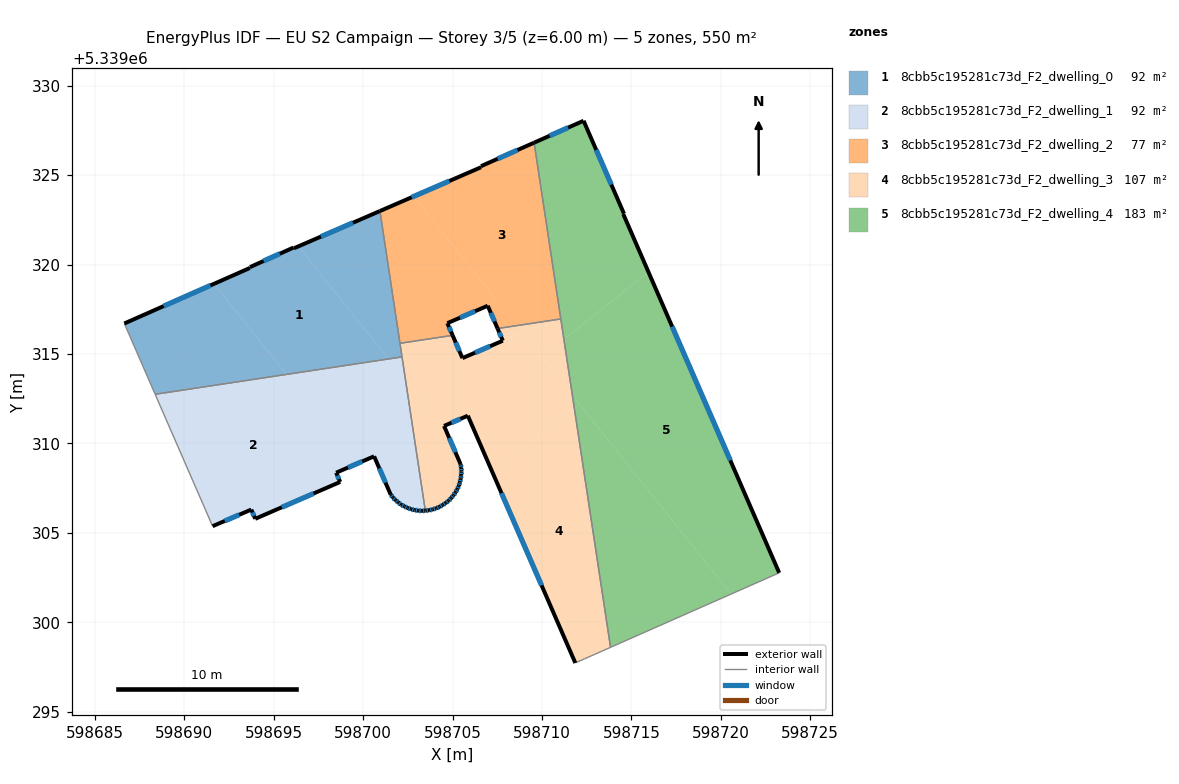
=== STOREY PLAN SPEC (per zone: floor XY polygon, exterior-wall plan segments, windows/doors) ===
zone 1: 8cbb5c195281c73d_F2_dwelling_0  (91.6 m²)
  floor: (598696.38, 5339321.02) (598701.41, 5339314.72) (598695.71, 5339313.86) (598691.66, 5339318.92) (598693.66, 5339319.81) (598693.67, 5339319.86) (598696.10, 5339320.95) (598696.13, 5339320.91)
  floor: (598691.66, 5339318.92) (598695.71, 5339313.86) (598688.37, 5339312.75) (598686.64, 5339316.70)
  floor: (598700.94, 5339322.99) (598702.17, 5339314.83) (598701.41, 5339314.72) (598696.38, 5339321.02)
  exterior wall: (598696.10, 5339320.95) – (598693.67, 5339319.86)  [2.7 m]
    window: (598695.34, 5339320.61) – (598694.43, 5339320.20)  [1.1 m²]
  exterior wall: (598696.13, 5339320.91) – (598696.10, 5339320.95)  [0.0 m]
  exterior wall: (598700.94, 5339322.99) – (598696.13, 5339320.91)  [5.2 m]
    window: (598699.43, 5339322.34) – (598697.64, 5339321.56)  [2.2 m²]
  exterior wall: (598693.66, 5339319.81) – (598686.64, 5339316.70)  [7.7 m]
    window: (598691.46, 5339318.83) – (598688.84, 5339317.68)  [3.2 m²]
  exterior wall: (598693.67, 5339319.86) – (598693.66, 5339319.81)  [0.1 m]
  interior walls: 4
zone 2: 8cbb5c195281c73d_F2_dwelling_1  (91.6 m²)
  floor: (598695.71, 5339313.86) (598699.68, 5339308.88) (598698.49, 5339308.36) (598698.72, 5339307.84) (598693.96, 5339305.78) (598693.74, 5339306.30) (598691.58, 5339305.37) (598688.37, 5339312.75)
  floor: (598702.37, 5339313.51) (598703.47, 5339306.24) (598703.28, 5339306.22) (598703.07, 5339306.24) (598702.87, 5339306.27) (598702.67, 5339306.32) (598702.48, 5339306.39) (598702.30, 5339306.48) (598702.12, 5339306.57) (598701.96, 5339306.70) (598701.80, 5339306.83) (598701.66, 5339306.98) (598701.54, 5339307.13) (598700.61, 5339309.28) (598699.68, 5339308.88) (598695.71, 5339313.86) (598701.41, 5339314.72)
  floor: (598702.17, 5339314.83) (598702.37, 5339313.51) (598701.41, 5339314.72)
  exterior wall: (598702.48, 5339306.39) – (598702.67, 5339306.32)  [0.2 m]
    window: (598702.54, 5339306.37) – (598702.61, 5339306.35)  [0.1 m²]
  exterior wall: (598702.30, 5339306.48) – (598702.48, 5339306.39)  [0.2 m]
    window: (598702.36, 5339306.45) – (598702.42, 5339306.42)  [0.1 m²]
  exterior wall: (598702.12, 5339306.57) – (598702.30, 5339306.48)  [0.2 m]
    window: (598702.18, 5339306.54) – (598702.24, 5339306.51)  [0.1 m²]
  exterior wall: (598701.96, 5339306.70) – (598702.12, 5339306.57)  [0.2 m]
    window: (598702.01, 5339306.66) – (598702.07, 5339306.61)  [0.1 m²]
  exterior wall: (598701.80, 5339306.83) – (598701.96, 5339306.70)  [0.2 m]
    window: (598701.85, 5339306.79) – (598701.91, 5339306.74)  [0.1 m²]
  exterior wall: (598701.66, 5339306.98) – (598701.80, 5339306.83)  [0.2 m]
    window: (598701.71, 5339306.93) – (598701.76, 5339306.88)  [0.1 m²]
  exterior wall: (598701.54, 5339307.13) – (598701.66, 5339306.98)  [0.2 m]
    window: (598701.58, 5339307.08) – (598701.62, 5339307.03)  [0.1 m²]
  exterior wall: (598700.61, 5339309.28) – (598701.54, 5339307.13)  [2.3 m]
    window: (598700.90, 5339308.61) – (598701.25, 5339307.81)  [1.0 m²]
  exterior wall: (598698.49, 5339308.36) – (598700.61, 5339309.28)  [2.3 m]
    window: (598699.15, 5339308.65) – (598699.95, 5339308.99)  [1.0 m²]
  exterior wall: (598698.72, 5339307.84) – (598698.49, 5339308.36)  [0.6 m]
    window: (598698.64, 5339308.01) – (598698.56, 5339308.20)  [0.2 m²]
  exterior wall: (598693.96, 5339305.78) – (598698.72, 5339307.84)  [5.2 m]
    window: (598695.45, 5339306.43) – (598697.23, 5339307.20)  [2.2 m²]
  exterior wall: (598693.74, 5339306.30) – (598693.96, 5339305.78)  [0.6 m]
    window: (598693.81, 5339306.14) – (598693.89, 5339305.94)  [0.2 m²]
  exterior wall: (598691.58, 5339305.37) – (598693.74, 5339306.30)  [2.4 m]
    window: (598692.26, 5339305.66) – (598693.07, 5339306.01)  [1.0 m²]
  exterior wall: (598703.28, 5339306.22) – (598703.47, 5339306.24)  [0.2 m]
    window: (598703.34, 5339306.23) – (598703.41, 5339306.23)  [0.1 m²]
  exterior wall: (598703.07, 5339306.24) – (598703.28, 5339306.22)  [0.2 m]
    window: (598703.14, 5339306.24) – (598703.22, 5339306.23)  [0.1 m²]
  exterior wall: (598702.87, 5339306.27) – (598703.07, 5339306.24)  [0.2 m]
    window: (598702.94, 5339306.26) – (598703.01, 5339306.25)  [0.1 m²]
  exterior wall: (598702.67, 5339306.32) – (598702.87, 5339306.27)  [0.2 m]
    window: (598702.74, 5339306.31) – (598702.81, 5339306.29)  [0.1 m²]
  interior walls: 3
zone 3: 8cbb5c195281c73d_F2_dwelling_2  (76.6 m²)
  floor: (598709.56, 5339326.81) (598711.05, 5339316.96) (598707.51, 5339316.42) (598706.96, 5339317.70) (598707.51, 5339317.93) (598702.82, 5339323.81) (598706.59, 5339325.44) (598706.59, 5339325.50)
  floor: (598702.82, 5339323.81) (598707.51, 5339317.93) (598704.71, 5339316.72) (598705.00, 5339316.04) (598702.06, 5339315.60) (598700.94, 5339322.99)
  exterior wall: (598709.56, 5339326.82) – (598706.59, 5339325.50)  [3.2 m]
    window: (598708.63, 5339326.40) – (598707.52, 5339325.91)  [1.4 m²]
  exterior wall: (598706.96, 5339317.70) – (598707.51, 5339316.42)  [1.4 m]
    window: (598707.14, 5339317.30) – (598707.34, 5339316.82)  [0.6 m²]
  exterior wall: (598704.71, 5339316.72) – (598706.96, 5339317.70)  [2.5 m]
    window: (598705.41, 5339317.03) – (598706.26, 5339317.39)  [1.0 m²]
  exterior wall: (598705.00, 5339316.04) – (598704.71, 5339316.72)  [0.7 m]
    window: (598704.91, 5339316.26) – (598704.80, 5339316.51)  [0.3 m²]
  exterior wall: (598706.59, 5339325.44) – (598700.94, 5339322.99)  [6.2 m]
    window: (598704.82, 5339324.67) – (598702.71, 5339323.76)  [2.6 m²]
  exterior wall: (598706.59, 5339325.50) – (598706.59, 5339325.44)  [0.1 m]
  interior walls: 4
zone 4: 8cbb5c195281c73d_F2_dwelling_3  (106.6 m²)
  floor: (598711.80, 5339312.03) (598713.83, 5339298.60) (598712.38, 5339297.95) (598711.86, 5339297.72) (598707.23, 5339308.38)
  floor: (598708.89, 5339316.21) (598711.70, 5339312.69) (598711.80, 5339312.03) (598707.23, 5339308.38) (598705.85, 5339311.55) (598704.52, 5339310.98) (598704.66, 5339310.64) (598702.37, 5339313.51) (598702.06, 5339315.60) (598705.00, 5339316.04) (598705.55, 5339314.77)
  floor: (598711.22, 5339315.82) (598711.70, 5339312.69) (598709.99, 5339314.83)
  floor: (598704.66, 5339310.64) (598705.45, 5339308.83) (598705.48, 5339308.63) (598705.49, 5339308.43) (598705.48, 5339308.22) (598705.45, 5339308.02) (598705.41, 5339307.82) (598705.35, 5339307.63) (598705.26, 5339307.44) (598705.17, 5339307.27) (598705.05, 5339307.09) (598704.92, 5339306.94) (598704.77, 5339306.79) (598704.62, 5339306.67) (598704.45, 5339306.55) (598704.27, 5339306.45) (598704.08, 5339306.37) (598703.88, 5339306.30) (598703.68, 5339306.26) (598703.48, 5339306.24) (598703.47, 5339306.24) (598702.37, 5339313.51)
  floor: (598711.05, 5339316.96) (598711.22, 5339315.82) (598709.99, 5339314.83) (598708.89, 5339316.21) (598707.81, 5339315.74) (598707.51, 5339316.42)
  exterior wall: (598705.45, 5339308.83) – (598704.52, 5339310.98)  [2.3 m]
    window: (598705.16, 5339309.50) – (598704.81, 5339310.30)  [1.0 m²]
  exterior wall: (598705.48, 5339308.63) – (598705.45, 5339308.83)  [0.2 m]
    window: (598705.47, 5339308.70) – (598705.46, 5339308.77)  [0.1 m²]
  exterior wall: (598705.49, 5339308.43) – (598705.48, 5339308.63)  [0.2 m]
    window: (598705.49, 5339308.50) – (598705.49, 5339308.57)  [0.1 m²]
  exterior wall: (598705.48, 5339308.22) – (598705.49, 5339308.43)  [0.2 m]
    window: (598705.48, 5339308.29) – (598705.49, 5339308.37)  [0.1 m²]
  exterior wall: (598705.45, 5339308.02) – (598705.48, 5339308.22)  [0.2 m]
    window: (598705.46, 5339308.09) – (598705.47, 5339308.16)  [0.1 m²]
  exterior wall: (598705.41, 5339307.82) – (598705.45, 5339308.02)  [0.2 m]
    window: (598705.42, 5339307.88) – (598705.44, 5339307.96)  [0.1 m²]
  exterior wall: (598705.35, 5339307.63) – (598705.41, 5339307.82)  [0.2 m]
    window: (598705.37, 5339307.69) – (598705.39, 5339307.76)  [0.1 m²]
  exterior wall: (598705.26, 5339307.44) – (598705.35, 5339307.63)  [0.2 m]
    window: (598705.29, 5339307.50) – (598705.32, 5339307.57)  [0.1 m²]
  exterior wall: (598705.17, 5339307.27) – (598705.26, 5339307.44)  [0.2 m]
    window: (598705.20, 5339307.32) – (598705.23, 5339307.39)  [0.1 m²]
  exterior wall: (598705.05, 5339307.09) – (598705.17, 5339307.27)  [0.2 m]
    window: (598705.08, 5339307.15) – (598705.13, 5339307.21)  [0.1 m²]
  exterior wall: (598704.92, 5339306.94) – (598705.05, 5339307.09)  [0.2 m]
    window: (598704.96, 5339306.99) – (598705.01, 5339307.05)  [0.1 m²]
  exterior wall: (598704.77, 5339306.79) – (598704.92, 5339306.94)  [0.2 m]
    window: (598704.82, 5339306.84) – (598704.87, 5339306.90)  [0.1 m²]
  exterior wall: (598704.62, 5339306.67) – (598704.77, 5339306.79)  [0.2 m]
    window: (598704.67, 5339306.71) – (598704.72, 5339306.75)  [0.1 m²]
  exterior wall: (598704.45, 5339306.55) – (598704.62, 5339306.67)  [0.2 m]
    window: (598704.50, 5339306.59) – (598704.56, 5339306.63)  [0.1 m²]
  exterior wall: (598704.27, 5339306.45) – (598704.45, 5339306.55)  [0.2 m]
    window: (598704.33, 5339306.48) – (598704.39, 5339306.52)  [0.1 m²]
  exterior wall: (598704.08, 5339306.37) – (598704.27, 5339306.45)  [0.2 m]
    window: (598704.14, 5339306.40) – (598704.21, 5339306.43)  [0.1 m²]
  exterior wall: (598703.88, 5339306.30) – (598704.08, 5339306.37)  [0.2 m]
    window: (598703.94, 5339306.33) – (598704.02, 5339306.35)  [0.1 m²]
  exterior wall: (598703.68, 5339306.26) – (598703.88, 5339306.30)  [0.2 m]
    window: (598703.75, 5339306.28) – (598703.82, 5339306.29)  [0.1 m²]
  exterior wall: (598703.48, 5339306.24) – (598703.68, 5339306.26)  [0.2 m]
    window: (598703.55, 5339306.25) – (598703.62, 5339306.25)  [0.1 m²]
  exterior wall: (598703.47, 5339306.24) – (598703.48, 5339306.24)  [0.0 m]
  exterior wall: (598705.55, 5339314.77) – (598705.00, 5339316.04)  [1.4 m]
    window: (598705.38, 5339315.17) – (598705.17, 5339315.64)  [0.6 m²]
  exterior wall: (598707.81, 5339315.74) – (598705.55, 5339314.77)  [2.5 m]
    window: (598707.10, 5339315.44) – (598706.26, 5339315.07)  [1.0 m²]
  exterior wall: (598707.51, 5339316.42) – (598707.81, 5339315.74)  [0.7 m]
    window: (598707.61, 5339316.21) – (598707.72, 5339315.96)  [0.3 m²]
  exterior wall: (598705.85, 5339311.55) – (598711.86, 5339297.72)  [15.1 m]
    window: (598707.73, 5339307.22) – (598709.98, 5339302.06)  [6.3 m²]
  exterior wall: (598704.52, 5339310.98) – (598705.85, 5339311.55)  [1.4 m]
    window: (598704.94, 5339311.16) – (598705.43, 5339311.37)  [0.6 m²]
  interior walls: 7
zone 5: 8cbb5c195281c73d_F2_dwelling_4  (183.2 m²)
  floor: (598715.95, 5339319.59) (598723.26, 5339302.76) (598720.57, 5339301.58) (598711.70, 5339312.69) (598711.22, 5339315.82)
  floor: (598712.32, 5339328.04) (598714.58, 5339322.84) (598714.54, 5339322.82) (598715.95, 5339319.59) (598711.22, 5339315.82) (598709.56, 5339326.81)
  floor: (598712.06, 5339312.24) (598720.57, 5339301.58) (598713.83, 5339298.60) (598711.80, 5339312.03)
  floor: (598711.70, 5339312.69) (598712.06, 5339312.24) (598711.80, 5339312.03)
  exterior wall: (598714.54, 5339322.82) – (598714.58, 5339322.84)  [0.0 m]
  exterior wall: (598723.26, 5339302.76) – (598714.54, 5339322.82)  [21.9 m]
    window: (598720.53, 5339309.05) – (598717.28, 5339316.53)  [9.1 m²]
  exterior wall: (598712.32, 5339328.04) – (598709.56, 5339326.82)  [3.0 m]
    window: (598711.46, 5339327.66) – (598710.42, 5339327.20)  [1.3 m²]
  exterior wall: (598714.58, 5339322.84) – (598712.32, 5339328.04)  [5.7 m]
    window: (598713.87, 5339324.47) – (598713.03, 5339326.41)  [2.4 m²]
  interior walls: 3

=== DERIVED (storey summary) ===
Building: EU S2 Campaign
Storey: 3 of 5  (floor level z = 6.00 m)
Storey gross floor area: 549.7 m²
Zones on this storey: 5
  - 8cbb5c195281c73d_F2_dwelling_0: floor 91.6 m²; exterior wall 15.7 m (47.0 m²); 3 window(s) 6.5 m²; WWR 13.8%
  - 8cbb5c195281c73d_F2_dwelling_1: floor 91.6 m²; exterior wall 15.5 m (46.6 m²); 17 window(s) 6.5 m²; WWR 13.9%
  - 8cbb5c195281c73d_F2_dwelling_2: floor 76.6 m²; exterior wall 14.1 m (42.2 m²); 5 window(s) 5.8 m²; WWR 13.9%
  - 8cbb5c195281c73d_F2_dwelling_3: floor 106.6 m²; exterior wall 27.1 m (81.4 m²); 24 window(s) 11.3 m²; WWR 13.9%
  - 8cbb5c195281c73d_F2_dwelling_4: floor 183.2 m²; exterior wall 30.6 m (91.8 m²); 3 window(s) 12.8 m²; WWR 13.9%
Zone adjacency (shared interzone walls):
  - 8cbb5c195281c73d_F2_dwelling_0 ↔ 8cbb5c195281c73d_F2_dwelling_1
  - 8cbb5c195281c73d_F2_dwelling_0 ↔ 8cbb5c195281c73d_F2_dwelling_2
  - 8cbb5c195281c73d_F2_dwelling_0 ↔ 8cbb5c195281c73d_F2_dwelling_3
  - 8cbb5c195281c73d_F2_dwelling_1 ↔ 8cbb5c195281c73d_F2_dwelling_3
  - 8cbb5c195281c73d_F2_dwelling_2 ↔ 8cbb5c195281c73d_F2_dwelling_3
  - 8cbb5c195281c73d_F2_dwelling_2 ↔ 8cbb5c195281c73d_F2_dwelling_4
  - 8cbb5c195281c73d_F2_dwelling_3 ↔ 8cbb5c195281c73d_F2_dwelling_4